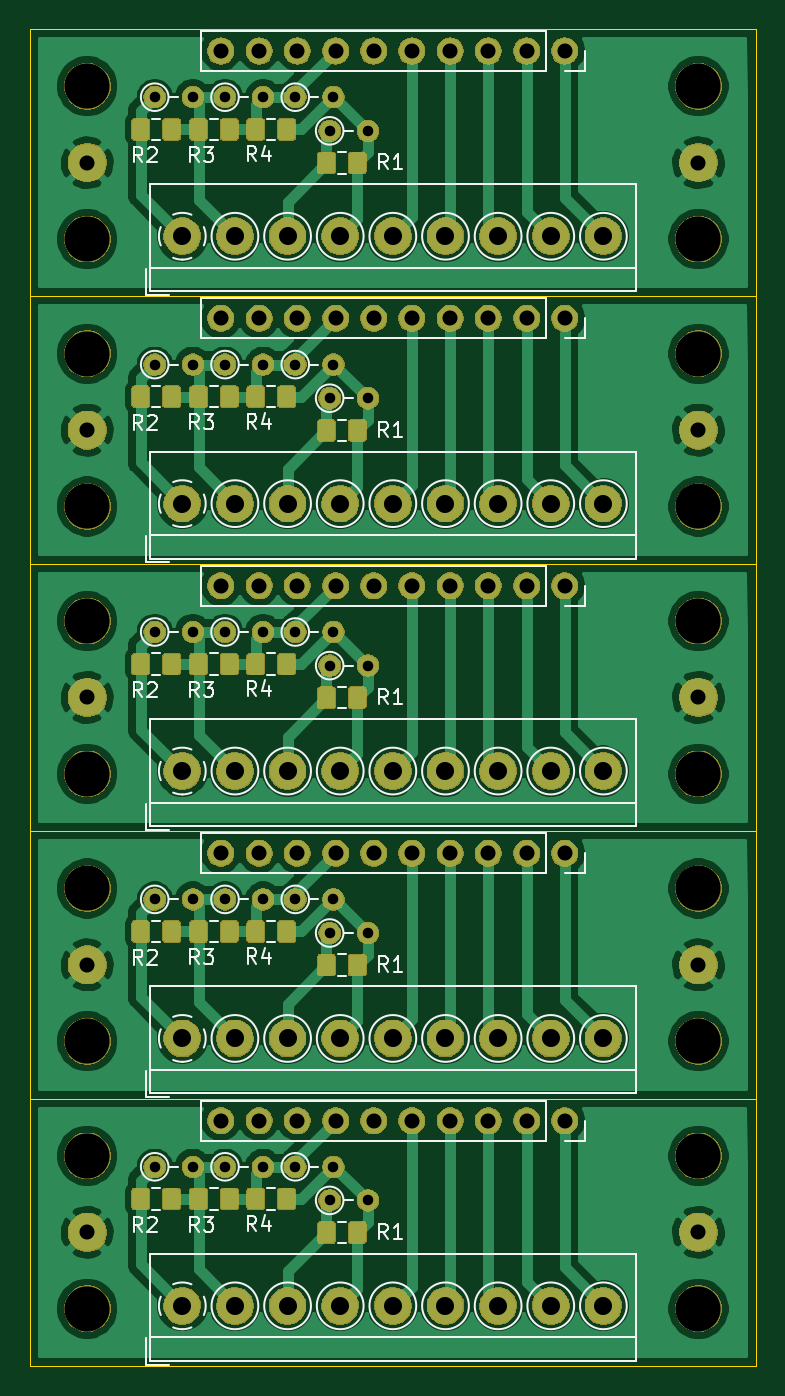
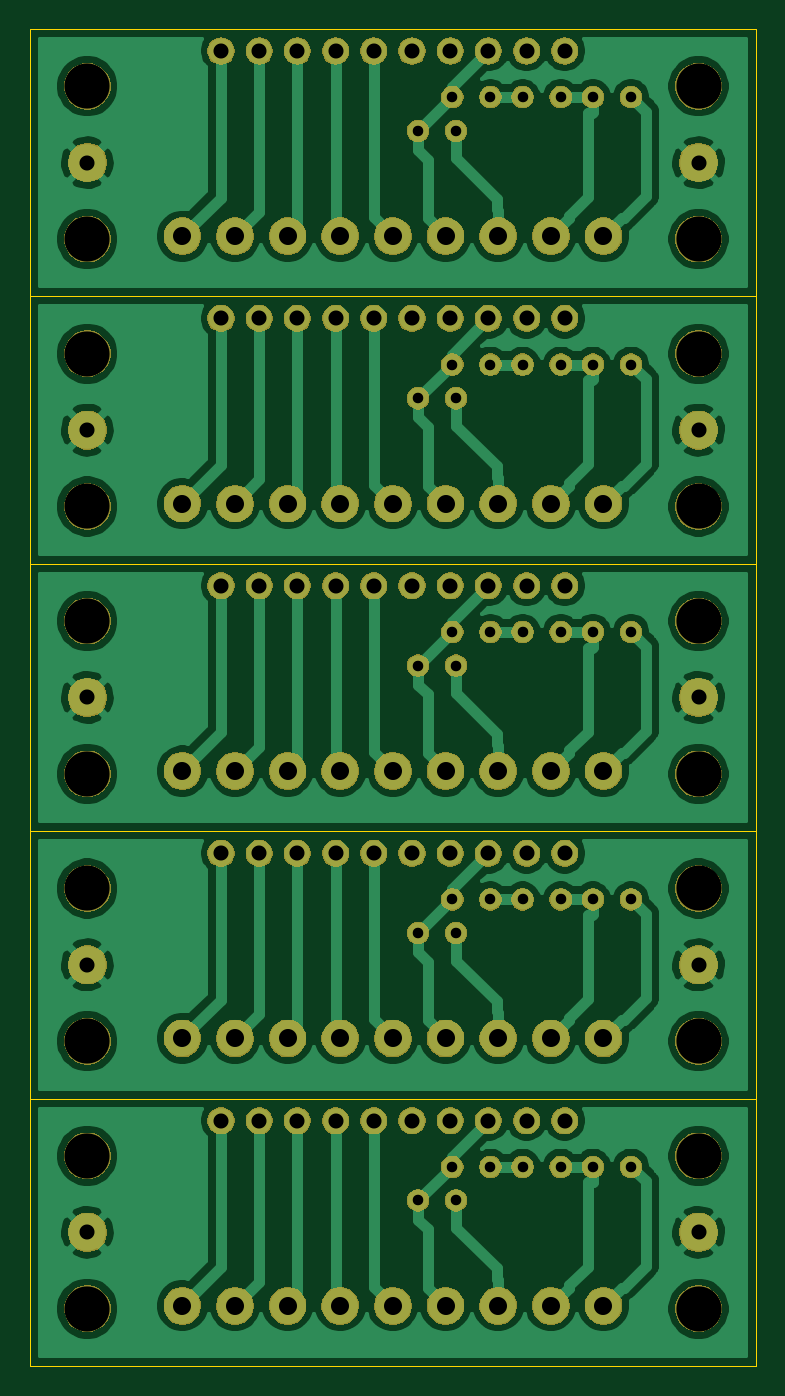
Circuit board: 9 layer files. Board 48.3 x 88.9 mm.
- bottom_copper: D05-PANEL-B_Cu.gbr (141062 bytes)
- bottom_mask: D05-PANEL-B_Mask.gbr (162922 bytes)
- bottom_silk: D05-PANEL-B_SilkS.gbr (525 bytes)
- outline: D05-PANEL-Edge_Cuts.gbr (1527 bytes)
- top_copper: D05-PANEL-F_Cu.gbr (214277 bytes)
- top_mask: D05-PANEL-F_Mask.gbr (201322 bytes)
- top_silk: D05-PANEL-F_SilkS.gbr (24521 bytes)
- drill: D05-PANEL-NPTH.drl (683 bytes)
- drill: D05-PANEL-PTH.drl (2840 bytes)

=== bottom_copper: D05-PANEL-B_Cu.gbr (141062 bytes, source omitted) ===
=== bottom_mask: D05-PANEL-B_Mask.gbr (162922 bytes, source omitted) ===
=== bottom_silk: D05-PANEL-B_SilkS.gbr ===
G04 #@! TF.GenerationSoftware,KiCad,Pcbnew,5.1.5-52549c5~86~ubuntu18.04.1*
G04 #@! TF.CreationDate,2020-09-30T17:29:46-05:00*
G04 #@! TF.ProjectId,,58585858-[number-redacted]-[number-redacted],rev?*
G04 #@! TF.SameCoordinates,Original*
G04 #@! TF.FileFunction,Legend,Bot*
G04 #@! TF.FilePolarity,Positive*
%FSLAX46Y46*%
G04 Gerber Fmt 4.6, Leading zero omitted, Abs format (unit mm)*
G04 Created by KiCad (PCBNEW 5.1.5-52549c5~86~ubuntu18.04.1) date 2020-09-30 17:29:46*
%MOMM*%
%LPD*%
G04 APERTURE LIST*
G04 APERTURE END LIST*
M02*

=== outline: D05-PANEL-Edge_Cuts.gbr ===
G04 #@! TF.GenerationSoftware,KiCad,Pcbnew,5.1.5-52549c5~86~ubuntu18.04.1*
G04 #@! TF.CreationDate,2020-09-30T17:29:46-05:00*
G04 #@! TF.ProjectId,,58585858-[number-redacted]-[number-redacted],rev?*
G04 #@! TF.SameCoordinates,Original*
G04 #@! TF.FileFunction,Profile,NP*
%FSLAX46Y46*%
G04 Gerber Fmt 4.6, Leading zero omitted, Abs format (unit mm)*
G04 Created by KiCad (PCBNEW 5.1.5-52549c5~86~ubuntu18.04.1) date 2020-09-30 17:29:46*
%MOMM*%
%LPD*%
G04 APERTURE LIST*
%ADD10C,0.050000*%
G04 APERTURE END LIST*
D10*
X150251200Y-102042000D02*
X150251200Y-119822000D01*
X150251200Y-84262000D02*
X150251200Y-102042000D01*
X150251200Y-66482000D02*
X150251200Y-84262000D01*
X150251200Y-48702000D02*
X150251200Y-66482000D01*
X101991200Y-102042000D02*
X150251200Y-102042000D01*
X101991200Y-84262000D02*
X150251200Y-84262000D01*
X101991200Y-66482000D02*
X150251200Y-66482000D01*
X101991200Y-48702000D02*
X150251200Y-48702000D01*
X101991200Y-102042000D02*
X101991200Y-119822000D01*
X101991200Y-84262000D02*
X101991200Y-102042000D01*
X101991200Y-66482000D02*
X101991200Y-84262000D01*
X101991200Y-48702000D02*
X101991200Y-66482000D01*
X101991200Y-119822000D02*
X150251200Y-119822000D01*
X101991200Y-102042000D02*
X150251200Y-102042000D01*
X101991200Y-84262000D02*
X150251200Y-84262000D01*
X101991200Y-66482000D02*
X150251200Y-66482000D01*
X150251200Y-30922000D02*
X150251200Y-48702000D01*
X101991200Y-48702000D02*
X150251200Y-48702000D01*
X101991200Y-30922000D02*
X150251200Y-30922000D01*
X101991200Y-30922000D02*
X101991200Y-48702000D01*
M02*

=== top_copper: D05-PANEL-F_Cu.gbr (214277 bytes, source omitted) ===
=== top_mask: D05-PANEL-F_Mask.gbr (201322 bytes, source omitted) ===
=== top_silk: D05-PANEL-F_SilkS.gbr (24521 bytes, source omitted) ===
=== drill: D05-PANEL-NPTH.drl ===
M48
; DRILL file {KiCad 5.1.5-52549c5~86~ubuntu18.04.1} date mié 30 sep 2020 17:29:43 -05
; FORMAT={-:-/ absolute / metric / decimal}
; #@! TF.CreationDate,2020-09-30T17:29:43-05:00
; #@! TF.GenerationSoftware,Kicad,Pcbnew,5.1.5-52549c5~86~ubuntu18.04.1
; #@! TF.FileFunction,NonPlated,1,2,NPTH
FMAT,2
METRIC
T1C3.000
%
G90
G05
T1
X105.801Y-88.072
X105.801Y-116.012
X146.441Y-105.852
X105.801Y-80.452
X105.801Y-52.512
X146.441Y-116.012
X146.441Y-62.672
X105.801Y-70.292
X105.801Y-44.892
X105.801Y-98.232
X146.441Y-88.072
X146.441Y-80.452
X146.441Y-34.732
X146.441Y-52.512
X146.441Y-70.292
X105.801Y-62.672
X146.441Y-44.892
X146.441Y-98.232
X105.801Y-105.852
X105.801Y-34.732
T0
M30

=== drill: D05-PANEL-PTH.drl ===
M48
; DRILL file {KiCad 5.1.5-52549c5~86~ubuntu18.04.1} date mié 30 sep 2020 17:29:43 -05
; FORMAT={-:-/ absolute / metric / decimal}
; #@! TF.CreationDate,2020-09-30T17:29:43-05:00
; #@! TF.GenerationSoftware,Kicad,Pcbnew,5.1.5-52549c5~86~ubuntu18.04.1
; #@! TF.FileFunction,Plated,1,2,PTH
FMAT,2
METRIC
T1C0.700
T2C1.000
T3C1.001
T4C1.200
%
G90
G05
T1
X114.96Y-71.018
X117.5Y-71.018
X114.96Y-53.238
X117.5Y-53.238
X119.634Y-35.458
X122.174Y-35.458
X119.634Y-106.578
X122.174Y-106.578
X119.634Y-88.798
X122.174Y-88.798
X121.92Y-91.034
X124.46Y-91.034
X119.634Y-71.018
X122.174Y-71.018
X121.92Y-108.814
X124.46Y-108.814
X121.92Y-55.474
X124.46Y-55.474
X121.92Y-37.694
X124.46Y-37.694
X119.634Y-53.238
X122.174Y-53.238
X110.287Y-106.578
X112.827Y-106.578
X110.287Y-88.798
X112.827Y-88.798
X110.287Y-71.018
X112.827Y-71.018
X110.287Y-35.458
X112.827Y-35.458
X114.96Y-35.458
X117.5Y-35.458
X110.287Y-53.238
X112.827Y-53.238
X114.96Y-106.578
X117.5Y-106.578
X121.92Y-73.254
X124.46Y-73.254
X114.96Y-88.798
X117.5Y-88.798
T2
X114.691Y-85.725
X117.231Y-85.725
X119.771Y-85.725
X122.311Y-85.725
X124.851Y-85.725
X127.391Y-85.725
X129.931Y-85.725
X132.471Y-85.725
X135.011Y-85.725
X137.551Y-85.725
X114.691Y-67.945
X117.231Y-67.945
X119.771Y-67.945
X122.311Y-67.945
X124.851Y-67.945
X127.391Y-67.945
X129.931Y-67.945
X132.471Y-67.945
X135.011Y-67.945
X137.551Y-67.945
X114.691Y-103.505
X117.231Y-103.505
X119.771Y-103.505
X122.311Y-103.505
X124.851Y-103.505
X127.391Y-103.505
X129.931Y-103.505
X132.471Y-103.505
X135.011Y-103.505
X137.551Y-103.505
X114.691Y-32.385
X117.231Y-32.385
X119.771Y-32.385
X122.311Y-32.385
X124.851Y-32.385
X127.391Y-32.385
X129.931Y-32.385
X132.471Y-32.385
X135.011Y-32.385
X137.551Y-32.385
X114.691Y-50.165
X117.231Y-50.165
X119.771Y-50.165
X122.311Y-50.165
X124.851Y-50.165
X127.391Y-50.165
X129.931Y-50.165
X132.471Y-50.165
X135.011Y-50.165
X137.551Y-50.165
T3
X146.441Y-39.812
X105.801Y-57.592
X105.801Y-39.812
X146.441Y-110.932
X146.441Y-93.152
X146.441Y-75.372
X105.801Y-110.932
X146.441Y-57.592
X105.801Y-93.152
X105.801Y-75.372
T4
X112.121Y-98.044
X115.621Y-98.044
X119.121Y-98.044
X122.621Y-98.044
X126.121Y-98.044
X129.621Y-98.044
X133.121Y-98.044
X136.621Y-98.044
X140.121Y-98.044
X112.121Y-44.704
X115.621Y-44.704
X119.121Y-44.704
X122.621Y-44.704
X126.121Y-44.704
X129.621Y-44.704
X133.121Y-44.704
X136.621Y-44.704
X140.121Y-44.704
X112.121Y-62.484
X115.621Y-62.484
X119.121Y-62.484
X122.621Y-62.484
X126.121Y-62.484
X129.621Y-62.484
X133.121Y-62.484
X136.621Y-62.484
X140.121Y-62.484
X112.121Y-115.824
X115.621Y-115.824
X119.121Y-115.824
X122.621Y-115.824
X126.121Y-115.824
X129.621Y-115.824
X133.121Y-115.824
X136.621Y-115.824
X140.121Y-115.824
X112.121Y-80.264
X115.621Y-80.264
X119.121Y-80.264
X122.621Y-80.264
X126.121Y-80.264
X129.621Y-80.264
X133.121Y-80.264
X136.621Y-80.264
X140.121Y-80.264
T0
M30

